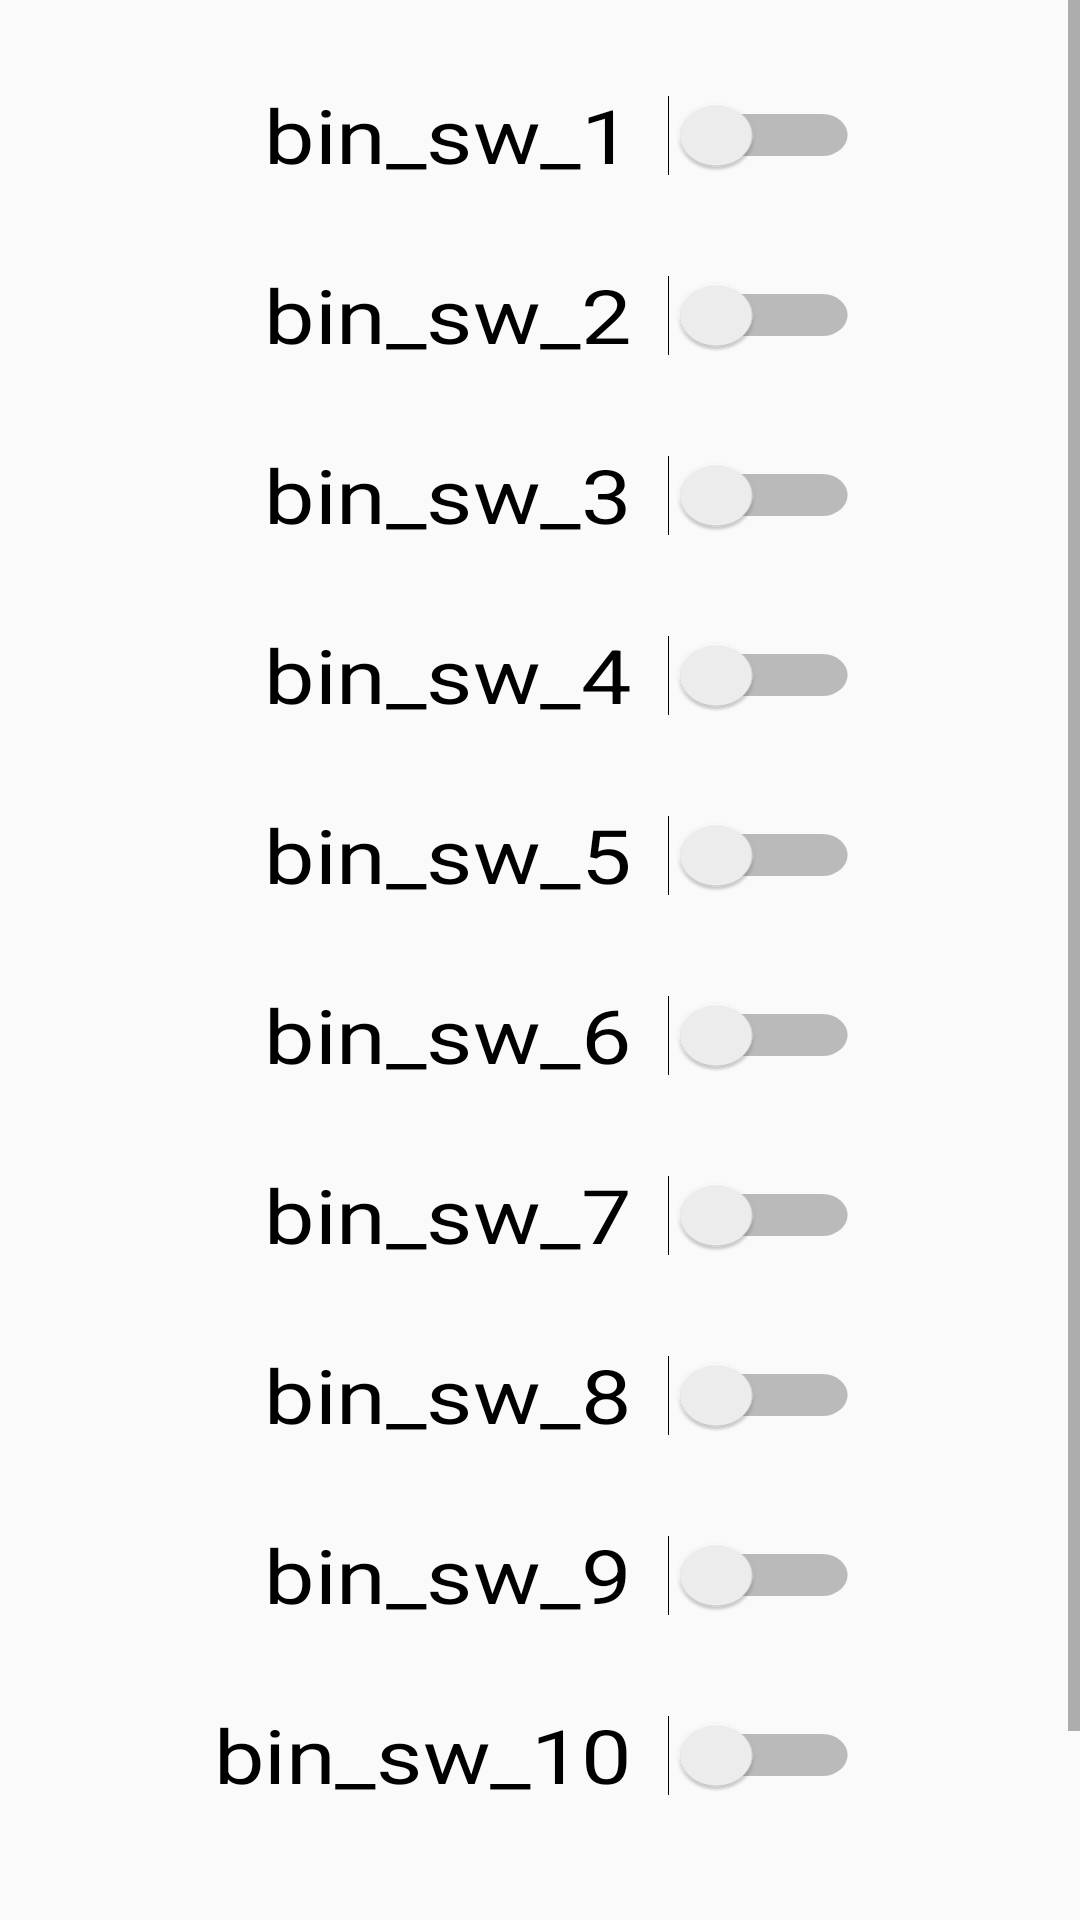

Write the Android layout XML for this screen, with the resource values it uses.
<!-- AndroidManifest.xml: application theme Theme.AppCompat.Light.NoActionBar -->
<!-- res/layout/single_main_activity.xml -->
<?xml version="1.0" encoding="utf-8"?>
<ScrollView xmlns:tools="http://schemas.android.com/tools"
    android:layout_width="match_parent"
    android:layout_height="match_parent"
    xmlns:app="http://schemas.android.com/apk/res-auto"
    android:layout_marginBottom="0dp"
    android:id="@+id/single_activity"
    xmlns:android="http://schemas.android.com/apk/res/android">


    <android.support.constraint.ConstraintLayout
        android:layout_width="match_parent"
        android:layout_height="wrap_content"
        android:orientation="vertical"
        android:paddingTop="10dp"
        android:paddingBottom="100dp">


        

        <Switch
            android:id="@+id/bin_sw_1"
            android:text="bin_sw_1"
            style="@style/SingleSwitches"
            app:layout_constraintEnd_toStartOf="@+id/sensor1"
            app:layout_constraintTop_toTopOf="parent"
        />

        <TextView
            android:id="@+id/sensor1"
            style="@style/amps_textviews"
            app:layout_constraintBottom_toBottomOf="@+id/bin_sw_1"
            app:layout_constraintEnd_toEndOf="parent"
            app:layout_constraintTop_toTopOf="@+id/bin_sw_1" />


        <Switch
            android:id="@+id/bin_sw_2"
            android:text="bin_sw_2"
            style="@style/SingleSwitches"
            app:layout_constraintEnd_toStartOf="@+id/sensor2"
            app:layout_constraintTop_toBottomOf="@id/bin_sw_1"/>

        <TextView
            android:id="@+id/sensor2"
            style="@style/amps_textviews"
            app:layout_constraintBottom_toBottomOf="@+id/bin_sw_2"
            app:layout_constraintEnd_toEndOf="parent"
            app:layout_constraintTop_toTopOf="@+id/bin_sw_2"
            />


        <Switch
            android:id="@+id/bin_sw_3"
            android:text="bin_sw_3"
            style="@style/SingleSwitches"
            app:layout_constraintEnd_toStartOf="@+id/sensor3"
            app:layout_constraintTop_toBottomOf="@+id/bin_sw_2"/>

        <TextView
            android:id="@+id/sensor3"
            style="@style/amps_textviews"
            app:layout_constraintBottom_toBottomOf="@+id/bin_sw_3"
            app:layout_constraintEnd_toEndOf="parent"
            app:layout_constraintTop_toTopOf="@+id/bin_sw_3"
            />

        <Switch
            android:id="@+id/bin_sw_4"
            android:text="bin_sw_4"
            style="@style/SingleSwitches"
            app:layout_constraintEnd_toStartOf="@+id/sensor4"
            app:layout_constraintTop_toBottomOf="@+id/bin_sw_3" />

        <TextView
            android:id="@+id/sensor4"
            style="@style/amps_textviews"
            app:layout_constraintBottom_toBottomOf="@+id/bin_sw_4"
            app:layout_constraintEnd_toEndOf="parent"
            app:layout_constraintTop_toTopOf="@+id/bin_sw_4"
            />


        <Switch
            android:id="@+id/bin_sw_5"
            android:text="bin_sw_5"
            style="@style/SingleSwitches"
            app:layout_constraintEnd_toStartOf="@+id/sensor5"
            app:layout_constraintTop_toBottomOf="@+id/bin_sw_4" />

        <TextView
            android:id="@+id/sensor5"
            style="@style/amps_textviews"
            app:layout_constraintBottom_toBottomOf="@+id/bin_sw_5"
            app:layout_constraintEnd_toEndOf="parent"
            app:layout_constraintTop_toTopOf="@+id/bin_sw_5"
            />


        <Switch
            android:id="@+id/bin_sw_6"
            style="@style/SingleSwitches"
            android:text="bin_sw_6"
            app:layout_constraintEnd_toStartOf="@+id/sensor6"
            app:layout_constraintTop_toBottomOf="@+id/bin_sw_5" />

        <TextView
            android:id="@+id/sensor6"
            style="@style/amps_textviews"
            app:layout_constraintBottom_toBottomOf="@+id/bin_sw_6"
            app:layout_constraintEnd_toEndOf="parent"
            app:layout_constraintTop_toTopOf="@+id/bin_sw_6"
            />


        <Switch
            android:id="@+id/bin_sw_7"
            style="@style/SingleSwitches"
            android:text="bin_sw_7"
            app:layout_constraintEnd_toStartOf="@+id/sensor7"
            app:layout_constraintTop_toBottomOf="@+id/bin_sw_6" />

        <TextView
            android:id="@+id/sensor7"
            style="@style/amps_textviews"
            app:layout_constraintBottom_toBottomOf="@+id/bin_sw_7"
            app:layout_constraintEnd_toEndOf="parent"
            app:layout_constraintTop_toTopOf="@+id/bin_sw_7"
            />

        <Switch
            android:id="@+id/bin_sw_8"
            style="@style/SingleSwitches"
            android:text="bin_sw_8"
            app:layout_constraintEnd_toStartOf="@+id/sensor8"
            app:layout_constraintTop_toBottomOf="@+id/bin_sw_7" />

        <TextView
            android:id="@+id/sensor8"
            style="@style/amps_textviews"
            app:layout_constraintBottom_toBottomOf="@+id/bin_sw_8"
            app:layout_constraintEnd_toEndOf="parent"
            app:layout_constraintTop_toTopOf="@+id/bin_sw_8"
            />


        <Switch
            android:id="@+id/bin_sw_9"
            style="@style/SingleSwitches"
            android:text="bin_sw_9"
            app:layout_constraintEnd_toStartOf="@+id/sensor9"
            app:layout_constraintTop_toBottomOf="@+id/bin_sw_8" />

        <TextView
            android:id="@+id/sensor9"
            style="@style/amps_textviews"
            app:layout_constraintBottom_toBottomOf="@+id/bin_sw_9"
            app:layout_constraintEnd_toEndOf="parent"
            app:layout_constraintTop_toTopOf="@+id/bin_sw_9"
            />

        <Switch
            android:id="@+id/bin_sw_10"
            style="@style/SingleSwitches"
            android:text="bin_sw_10"
            app:layout_constraintEnd_toStartOf="@+id/sensor10"
            app:layout_constraintTop_toBottomOf="@+id/bin_sw_9" />

        <TextView
            android:id="@+id/sensor10"
            style="@style/amps_textviews"
            app:layout_constraintBottom_toBottomOf="parent"
            app:layout_constraintEnd_toEndOf="parent"
            app:layout_constraintTop_toTopOf="@+id/bin_sw_10"
            />



    </android.support.constraint.ConstraintLayout>

</ScrollView>
<!-- resources referenced by this layout -->
<resources>
  <style name="SingleSwitches">
          <item name="android:layout_width"> 350dp </item>
          <item name="android:layout_height"> 50dp </item>
          <item name="android:textSize"> 25dp </item>
          <item name="android:layout_marginTop"> 10dp </item>
          <item name="android:gravity"> center|end </item>
          <item name="android:checked"> false </item>
          <item name="android:scaleX"> 1.2 </item>
          <item name="android:switchPadding">10dp </item>
          <item name="android:layout_marginEnd">15dp </item>
      </style>
  <style name="amps_textviews">
          <item name="android:layout_width"> 85dp </item>
          <item name="android:layout_height"> 50dp </item>
          <item name="android:layout_marginEnd"> 8dp </item>
          <item name="android:layout_marginStart"> 8dp </item>
          <item name="android:gravity"> center </item>
          <item name="android:text"> 0 A </item>
          <item name="android:textAlignment"> center </item>
          <item name="android:textSize"> 35dp </item>
          <item name="android:visibility"> invisible </item>
  
      </style>
</resources>
